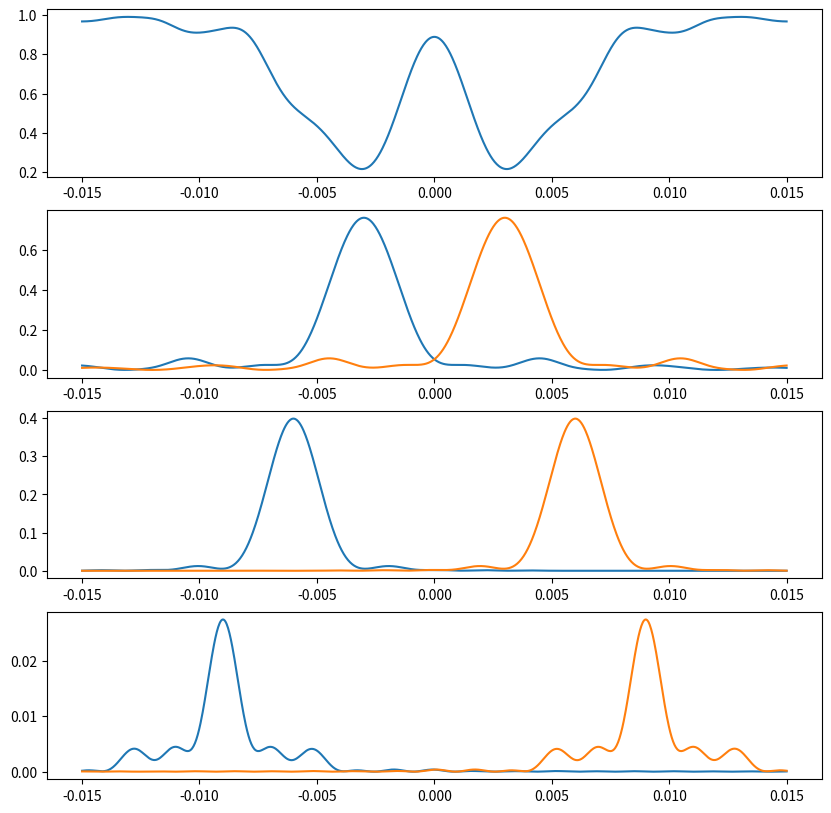

This chart was generated by the following Python code: (Note: this script raises an exception after producing the figure.)
import numpy as np
import matplotlib.pyplot as plt
pi=np.pi
rad=pi/180

n_diff= 4 #number of peaks for each side, for example: n_diff=2 for 5 diffracted waves

lam= 3e-3 #incoming wavelenght in micrometers
LAM= 0.5 #grating constant in micrometers

b=2*pi/lam #beta value 
G=2*pi/LAM #grating vector amplitude

bcr1=8.0#scattering lenght x density
bcr2=2
bcr3=2.
bcr4=0

phi=0 #phase shift
phi1=0
phi2=0

n_1 = bcr1*2*pi/b**2 #modulation amplitude
n_2 = bcr2*2*pi/b**2
n_3 = bcr3*2*pi/b**2
n_4 = bcr4*2*pi/b**2

d=100 #thickness

def k_jz(theta, j, G): #z component of k_j
    k_jz=b*(1-(np.sin(theta)-j*G/b)**2)**0.5
    return k_jz
def dq_j (theta, j, G):#phase mismatch
    return b*np.cos(theta) - k_jz(theta, j, G)

phirange=np.linspace(0,2*pi,50)
num=0
for phi1 in phirange:
    phi=phi1/2
    num+=1
    th=np.linspace(-0.015,0.015, 1000) #incident angle theta
    S=np.zeros((2*n_diff+1,len(th)),dtype=complex)
    sum_diff = np.zeros(len(th)) 
    for t in range(len(th)):
        A = np.zeros((2*n_diff+1,2*n_diff+1), dtype=complex)
        for i in range(len(A[0])):
            A[i][i]=dq_j(th[t],i-n_diff,G)#main diagonal (sqrt(-1) inserted later) #b**2*(n_0**2-1)/(2*k_jz(th[t],i-n_diff,G))
            if(i+1<len(A[0])):
                A[i][i+1]=-b**2*n_1/(2*k_jz(th[t],i-n_diff,G)) #+1 diagonal
                A[i+1][i]=-b**2*n_1/(2*k_jz(th[t],i-n_diff,G)) #-1 diagonal
            if(i+2<len(A[0]) and bcr2!=0):
                A[i][i+2]=b**2*n_2*np.exp(-1j*phi)/(2*k_jz(th[t],i-n_diff,G))  #+2 diagonal
                A[i+2][i]=b**2*n_2*np.exp(1j*phi)/(2*k_jz(th[t],i-n_diff,G))    #-2 diagonal
            if(i+3<len(A[0]) and bcr3!=0):
                A[i][i+3]=b**2*n_3*np.exp(-1j*phi1)/(2*k_jz(th[t],i-n_diff,G)) #+3 diagonal
                A[i+3][i]=b**2*n_3*np.exp(1j*phi1)/(2*k_jz(th[t],i-n_diff,G)) #-3 diagonal
            if(i+4<len(A[0]) and bcr4!=0):
                A[i][i+4]=b**2*n_4*np.exp(-1j*phi2)/(2*k_jz(th[t],i-n_diff,G)) #+4 diagonal
                A[i+4][i]=b**2*n_4*np.exp(1j*phi2)/(2*k_jz(th[t],i-n_diff,G)) #-4 diagonal
        A=1j*A #Diff. equation matrix
        
        w,v = np.linalg.eig(A)
        # for i in range(len(w)):
        #     print("AV=wV", np.allclose(np.dot(A,v[:,i]),w[i]*v[:,i]))
        # print(, )
        # print(w,v)
        v0=np.zeros(2*n_diff+1)
        v0[n_diff]=1
        #print(v0)
        c = np.linalg.solve(v,v0)
        for i in range(len(w)):
            v[:,i]=v[:,i]*c[i]*np.exp(w[i]*d)
        
        for i in range(len(S[:,0])):
            S[i,t] = sum(v[i,:]) # complex wave amplitudes
        #print(np.allclose(np.dot(v, c), v0))
    eta = S.copy().real
    for t in range(len(th)):
        for i in range(2*n_diff+1):
            eta[i,t] = abs(S[i,t])**2*k_jz(th[t],i-n_diff,G)/(b*np.cos(th[t]))
        sum_diff[t]= sum(eta[:,t])
    
    fig, ax = plt.subplots(4,figsize=(10,10))
    ax[0].plot(th,eta[n_diff,:])  
    for i in range(1,4):
        ax[i].plot(th,eta[n_diff-i,:])
        ax[i].plot(th,eta[n_diff+i,:])   
    plt.savefig('Phase/Phase'+str(num)+'.png', format='png',bbox_inches='tight')
    plt.close(fig)